Run: headless pygame with SDL's dummy video driver; simulated clock (each Clock.tick advances the game by its frame time, no real sleeping); random seed 0; keys injected as events and as key.get_pressed() state; no mouse input.
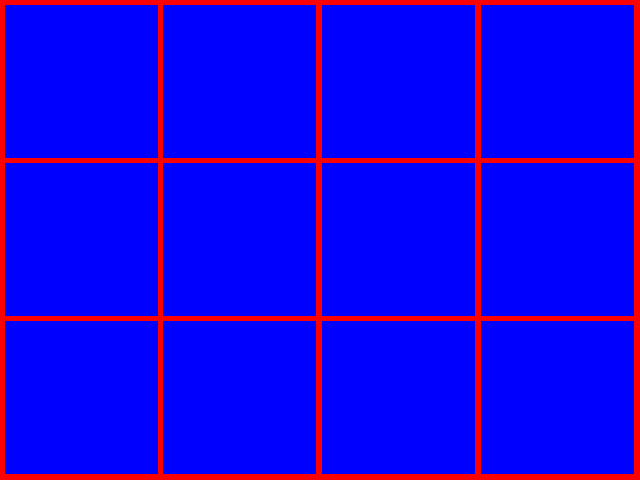
Frame 1 of 4 · flips 1–60 · no input
Frame 2 of 4 · flips 61–180 · tapped SPACE, RETURN · held RIGHT (→), D · screen unchanged from frame 1, image omitted
Frame 3 of 4 · flips 181–300 · held DOWN (↓), S · screen unchanged from frame 2, image omitted
Frame 4 of 4 · flips 301–420 · held LEFT (←), A, UP (↑), W · screen unchanged from frame 3, image omitted

The pygame program that drew these frames:

# -*- coding: utf-8 -*-
"""
Created on Mon Jul 10 20:10:16 2017

@author: Tarun Rao
"""
import pygame,sys
from pygame.locals import *
#from utils import *

FPS = 25
BLACK = pygame.Color( 0 , 0  , 0  )
WHITE = pygame.Color(255, 255, 255)
RED   = pygame.Color(255, 0  , 0  )
GREEN = pygame.Color( 0 , 255, 0  )
BLUE  = pygame.Color( 0 , 0  , 255)
SCREENX=640
SCREENY=480
class grid:
    def __init__(self,screen,rows,columns):
        self.thick = 5
        self.border= 5
        self.length,self.breadth = pygame.display.get_surface().get_size()
        breadth=self.breadth-2*self.border
        length = self.length-2*self.border
        self.rows = rows
        self.columns = columns
        self.linesx=self.rows-1
        self.linesy=self.columns-1
        self.cellWidth = (length-(self.thick*self.linesy))/self.columns
        self.cellHeight = (breadth-(self.thick*self.linesx))/self.rows
        self.obj = [[0 for x in range(columns)] for x in range(rows)]
        for row in range (self.rows):
            y = self.border + (row*(self.cellHeight+self.thick))
            for column in range(self.columns):
                x = self.border + (column * (self.cellWidth+self.thick))
                self.obj[row][column]=pygame.Rect(x,y,self.cellWidth,self.cellHeight)
                pygame.draw.rect(SCREEN,BLUE,(x,y,self.cellWidth,self.cellHeight))

pygame.init()
pygame.display.set_caption('Snake Game')
SCREEN = pygame.display.set_mode((SCREENX,SCREENY))
fpsClock=pygame.time.Clock()

while True :
    SCREEN.fill(RED)
    for event in pygame.event.get():
        if(event.type==KEYDOWN):
            if(event.key==K_ESCAPE):
                pygame.quit()
                sys.exit()
        if event.type == QUIT:
            pygame.quit()
            sys.exit()
    GRID = grid(SCREEN,3,4)
    pygame.display.update()
    fpsClock.tick(FPS)
